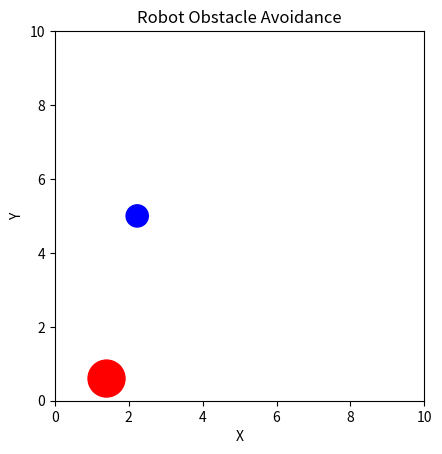

Write the Python code that produced this figure.
import numpy as np
import matplotlib.pyplot as plt
from matplotlib.animation import FuncAnimation

fig, ax = plt.subplots()
plt.xlim(0, 10)
plt.ylim(0, 10)


robot = plt.Circle((2, 5), 0.3, color='blue')
obstacle = plt.Circle((7, 0), 0.5, color='red')


ax.add_patch(robot)
ax.add_patch(obstacle)


robot_x = 2
robot_y = 5
robot_vx = 0.1
robot_vy = 0
obs_y = 0
obs_x = 1
obs_vy = 0
robot_goal = (9,5)

avoidance_distance = 1.2


def update(frame):
    global robot_x, robot_y, robot_vx, robot_vy, obs_x, obs_y, obs_vy


    distance = np.sqrt((robot_x - 7)**2 + (robot_y - 5)**2)
    vel = np.sqrt((robot_vx-0.2)**2 + (robot_vy-0.2)**2) # rel vel
    t2c = (distance - (0.8))/vel

    if t2c<10:
        # away_x = np.abs((robot_x - 7) / distance)
        # away_y = np.abs((robot_y - 5) / distance)

        # # robot_vx = 0.05 * away_x
        # # robot_vx -= 0.05*away_x
        # # 
        robot_vy += 0.05
        
        if (robot_vx -0.05*away_x) >0:
            robot_vx -= 0.05*away_x


        robot_x += robot_vx
        robot_y += robot_vy

    else:
        print(robot_x,robot_y)
        if robot_y !=5:
            if robot_y > 5:
                robot_vy -=0.1 
            else:
                robot_vy +=0.1 
        elif robot_y ==5:
            robot_vy =0
        if robot_x !=9:
            robot_vx +=0.01

        if np.abs((robot_x-9))<1 and np.abs((robot_y-5))<1:
            if np.abs((robot_x-9))<0.01 and np.abs((robot_y-5))==0:
                robot_vx = 0
                robot_vy = 0
            elif np.abs((robot_x-9))<0.2: 
                robot_vx = 0.01
                robot_vy = 0
            else:
                robot_vx = 0.05
                robot_vy = 0
        

        # robot_vx = 0.1
        # robot_vy = 0 
        robot_x += robot_vx
        robot_y += robot_vy
    
    obs_y += 0.3
    obs_x += 0.2

    robot.center = (robot_x, robot_y)
    obstacle.center = (obs_x,obs_y)
    return robot, obstacle


ani = FuncAnimation(fig, update, frames=np.arange(0, 50), interval=200, blit=True)

plt.gca().set_aspect('equal', adjustable='box')
plt.xlabel('X')
plt.ylabel('Y')
plt.title('Robot Obstacle Avoidance')
plt.show()